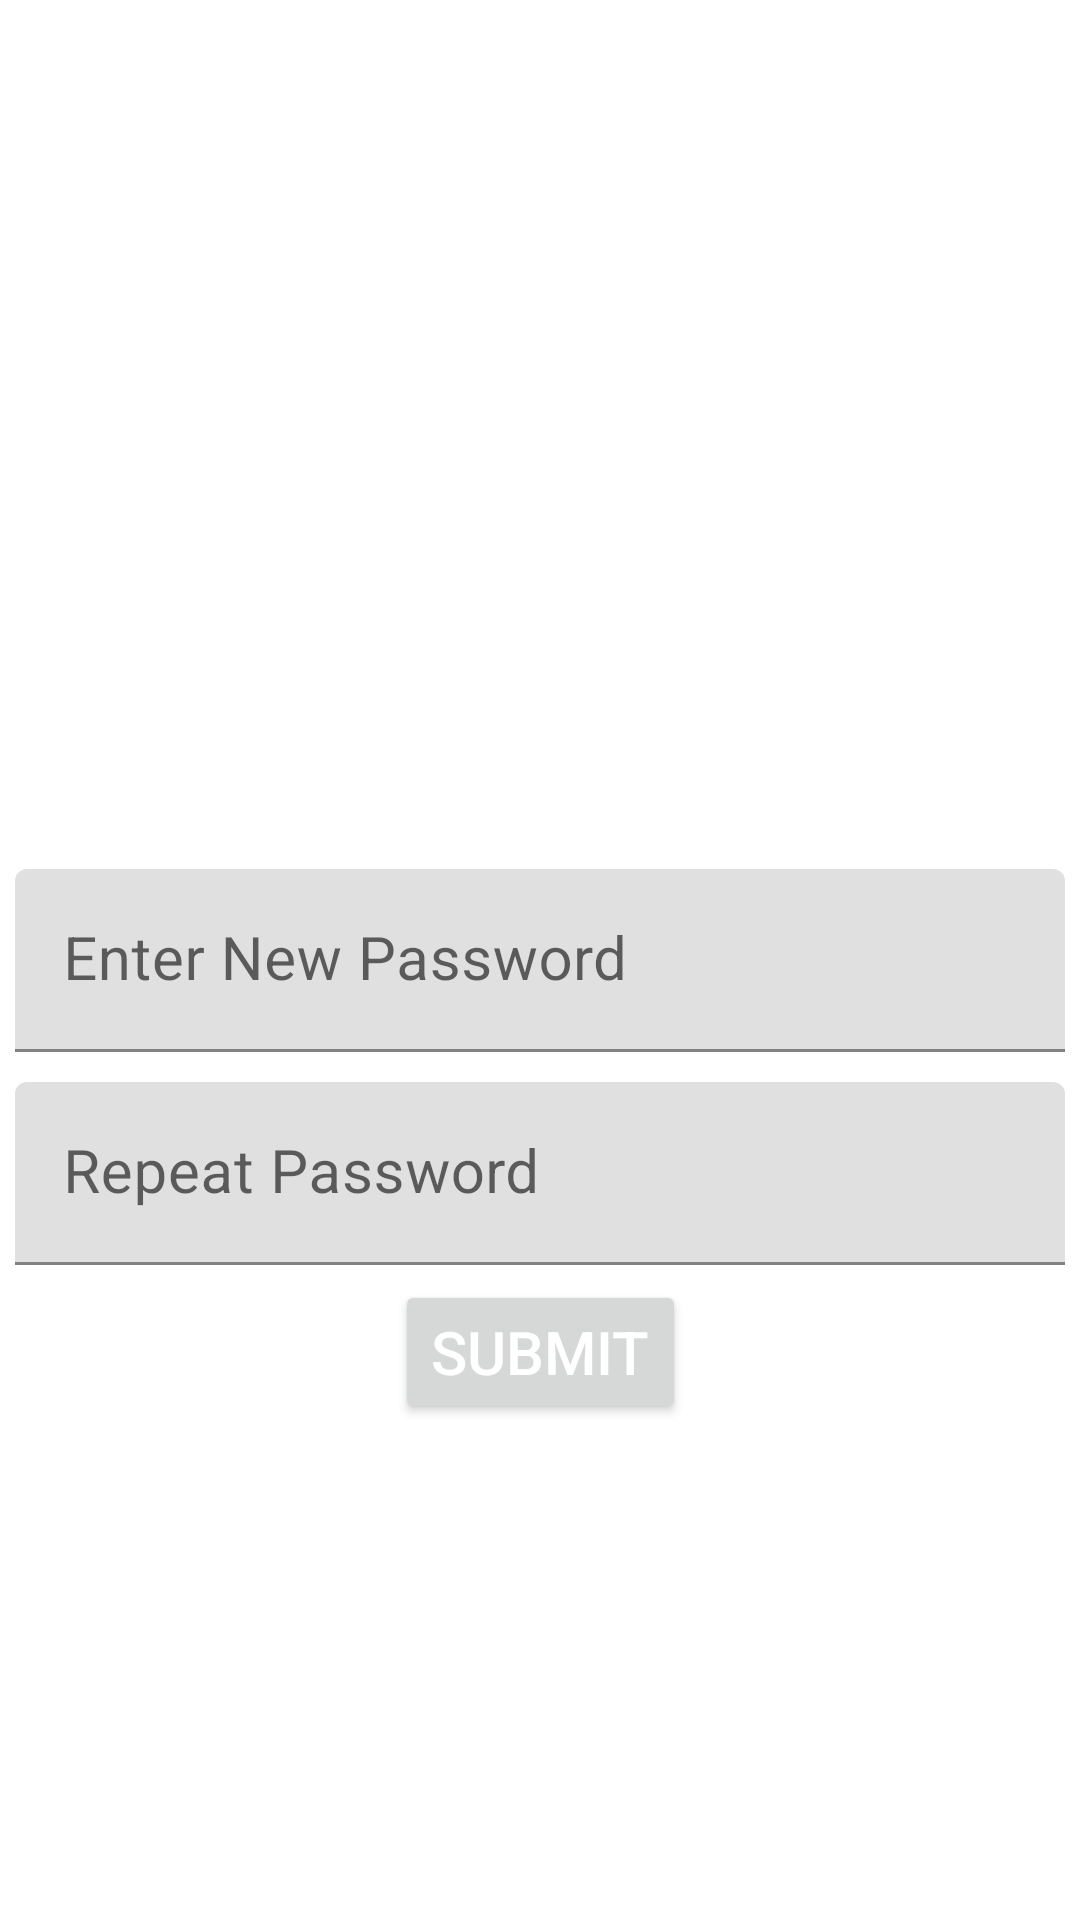

Here is an Android app screen rendered from its layout file. Give the layout XML and the strings, colors and styles it references.
<!-- AndroidManifest.xml: application theme Theme.ECommerceDucat -->
<!-- res/layout/activity_forgot_page3.xml -->
<?xml version="1.0" encoding="utf-8"?>
<androidx.constraintlayout.widget.ConstraintLayout xmlns:android="http://schemas.android.com/apk/res/android"
    xmlns:app="http://schemas.android.com/apk/res-auto"
    xmlns:tools="http://schemas.android.com/tools"
    android:layout_width="match_parent"
    android:layout_height="match_parent"
    tools:context=".Forgot_Page3">

    <com.google.android.material.textfield.TextInputLayout
        android:id="@+id/textInputLayout8"
        android:layout_width="350dp"
        android:layout_height="wrap_content"
        app:layout_constraintBottom_toBottomOf="parent"
        app:layout_constraintEnd_toEndOf="parent"
        app:layout_constraintStart_toStartOf="parent"
        app:layout_constraintTop_toTopOf="parent">

        <com.google.android.material.textfield.TextInputEditText
            android:id="@+id/ev_newpassword"
            style="@style/ThemeOverlay.Material3.TextInputEditText.OutlinedBox.Dense"
            android:layout_width="match_parent"
            android:layout_height="wrap_content"
            android:hint="Enter New Password"
            android:textColorHint="@color/black"
            android:textSize="20sp" />
    </com.google.android.material.textfield.TextInputLayout>

    <com.google.android.material.textfield.TextInputLayout
        android:id="@+id/textInputLayout9"
        android:layout_width="350dp"
        android:layout_height="wrap_content"
        android:layout_marginTop="10dp"
        app:layout_constraintEnd_toEndOf="parent"
        app:layout_constraintStart_toStartOf="parent"
        app:layout_constraintTop_toBottomOf="@+id/textInputLayout8">

        <com.google.android.material.textfield.TextInputEditText
            android:id="@+id/ev_repeatpassword"
            style="@style/ThemeOverlay.Material3.TextInputEditText.OutlinedBox.Dense"
            android:layout_width="match_parent"
            android:layout_height="wrap_content"
            android:hint="Repeat Password"
            android:textColorHint="@color/black"
            android:textSize="20sp" />
    </com.google.android.material.textfield.TextInputLayout>

    <Button
        android:id="@+id/btn_repeatpass"
        android:layout_width="wrap_content"
        android:layout_height="wrap_content"
        android:layout_marginTop="5dp"
        android:text="Submit"
        android:textColor="@color/white"
        android:textSize="20sp"
        app:layout_constraintEnd_toEndOf="parent"
        app:layout_constraintStart_toStartOf="parent"
        app:layout_constraintTop_toBottomOf="@+id/textInputLayout9" />
</androidx.constraintlayout.widget.ConstraintLayout>
<!-- resources referenced by this layout -->
<resources>
  <style name="Theme.ECommerceDucat" parent="Theme.MaterialComponents.DayNight.DarkActionBar">
          
          <item name="colorPrimary">@color/purple_500</item>
          <item name="colorPrimaryVariant">@color/purple_700</item>
          <item name="colorOnPrimary">@color/white</item>
          
          <item name="colorSecondary">@color/teal_200</item>
          <item name="colorSecondaryVariant">@color/teal_700</item>
          <item name="colorOnSecondary">@color/black</item>
          
          <item name="android:statusBarColor">?attr/colorPrimaryVariant</item>
          
      </style>
  <!-- not gathered from this repository: default colours our renderer supplied (Android Studio template values) -->
  <color name="purple_500">#FF6200EE</color>
  <color name="purple_700">#FF3700B3</color>
  <color name="teal_200">#FF03DAC5</color>
  <color name="teal_700">#FF018786</color>
  <color name="black">#FF000000</color>
  <color name="white">#FFFFFFFF</color>
</resources>
